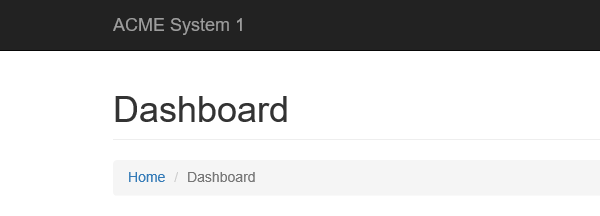
Workflow: System1_NavigateTo_Dashboard

Step 1: Attach Browser 'iexplore.exe ACME' in window 'ACME System 1 - Dashboard'

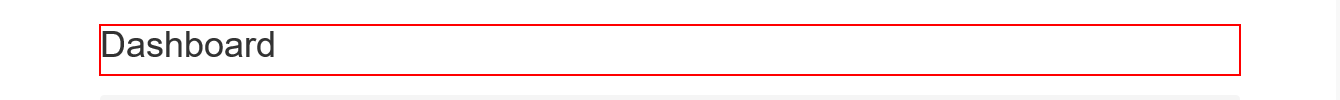
Step 2: click on the heading in window 'ACME System 1 - Dashboard'

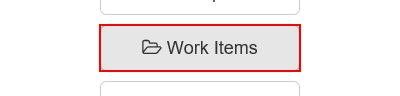
Step 3: click on the button 'Work Items'
